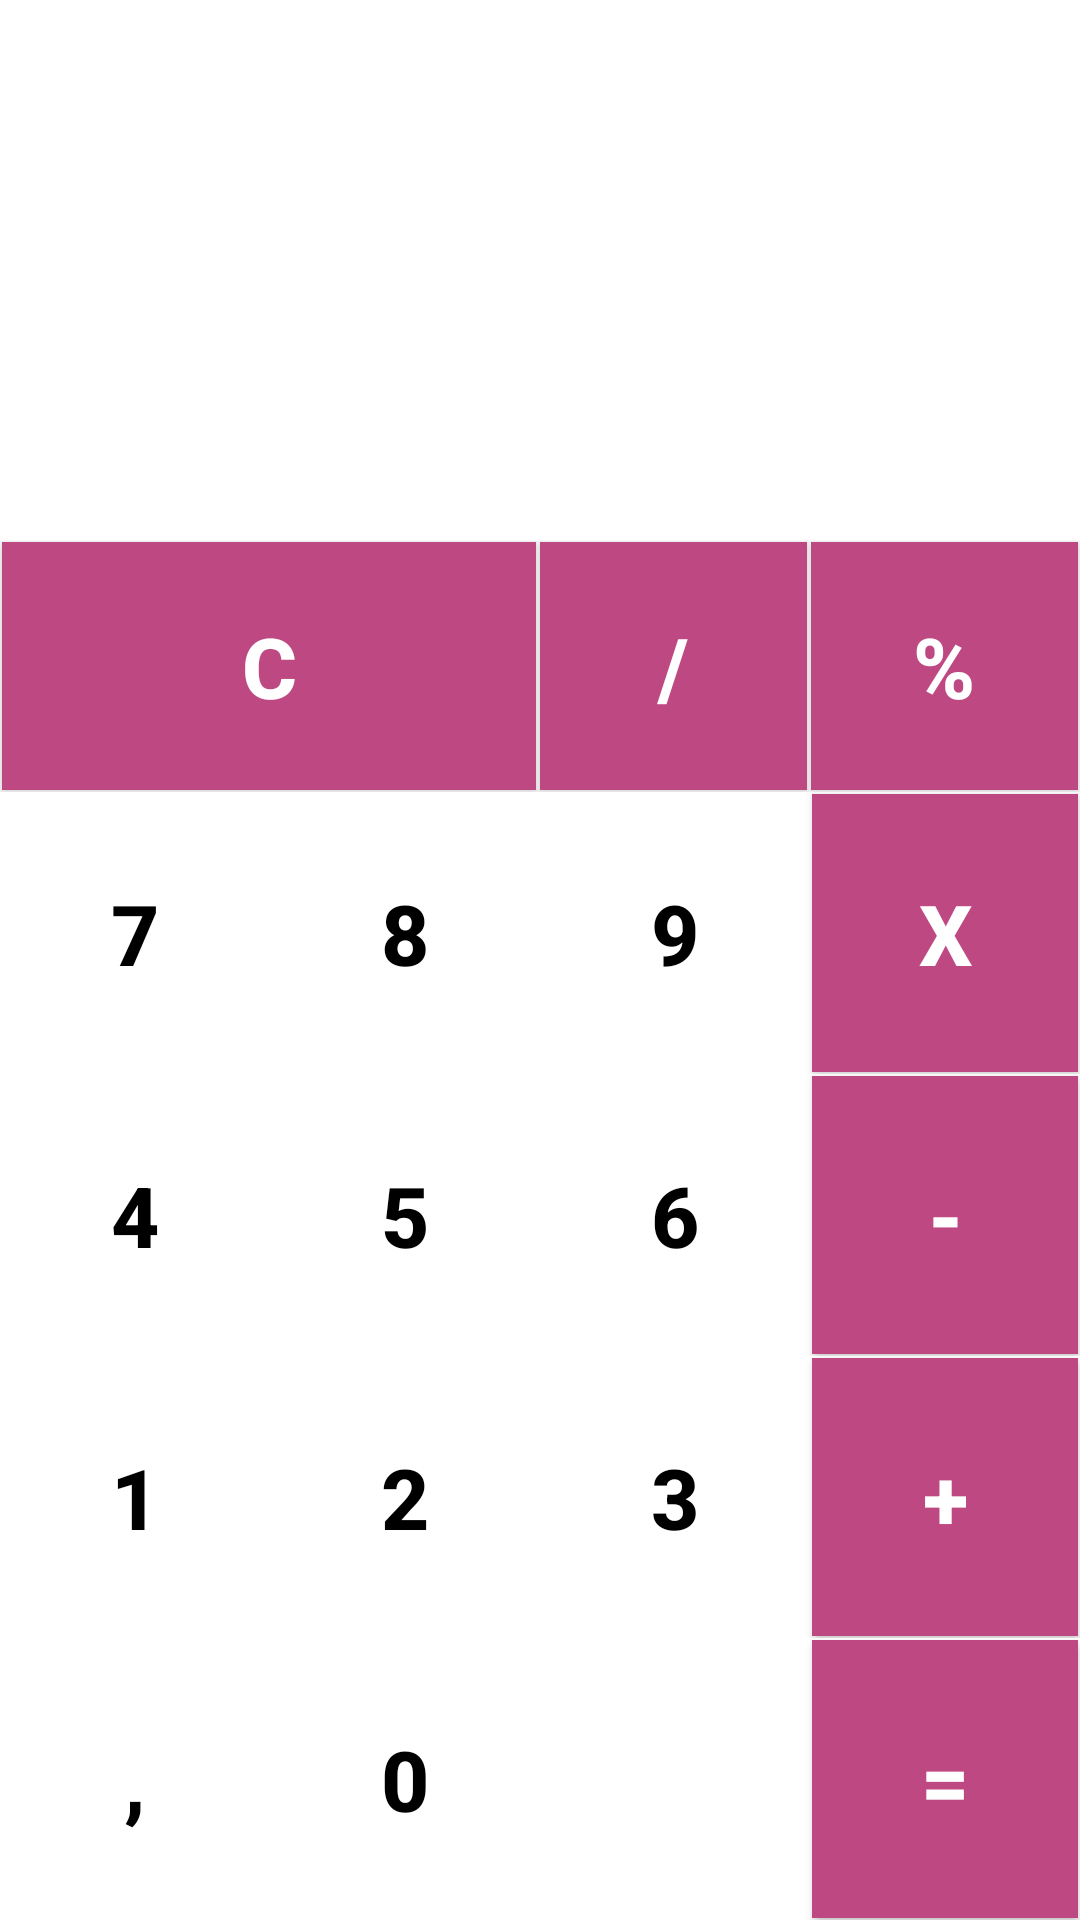

Write the Android layout XML for this screen, with the resource values it uses.
<!-- AndroidManifest.xml: application theme Theme.CalculatorForum -->
<!-- res/layout/activity_main.xml -->
<?xml version="1.0" encoding="utf-8"?>
<LinearLayout xmlns:android="http://schemas.android.com/apk/res/android"
    xmlns:app="http://schemas.android.com/apk/res-auto"
    xmlns:tools="http://schemas.android.com/tools"
    android:layout_width="match_parent"
    android:layout_height="match_parent"
    android:orientation="vertical"
    android:background="@color/white"
    tools:context=".MainActivity">
















    <androidx.appcompat.widget.AppCompatTextView
        android:id="@+id/txt_expressao"
        android:layout_width="match_parent"
        android:layout_height="80dp"
        android:text=""
        android:textColor="@color/black"
        android:textSize="40sp"
        android:gravity="end"
        android:layout_marginEnd="10dp"
        android:ellipsize="start"
        android:singleLine="true"/>

    <androidx.appcompat.widget.AppCompatTextView
        android:id="@+id/txt_resultado"
        android:layout_width="match_parent"
        android:layout_height="100dp"
        android:text=""
        android:textColor="@color/black"
        android:textSize="30sp"
        android:gravity="end"
        android:layout_marginEnd="10dp"
        android:ellipsize="end"
        android:maxLines="1"/>

    <LinearLayout
        android:layout_width="match_parent"
        android:layout_height="9dp"
        android:layout_weight="0.8"
        android:orientation="horizontal">

        <androidx.appcompat.widget.AppCompatButton
            android:id="@+id/bt_limpar"
            style="@style/Operators_Button"
            android:layout_weight="2"
            android:text="C" />

        <androidx.appcompat.widget.AppCompatButton
            android:id="@+id/bt_divisao"
            style="@style/Operators_Button"
            android:text="/" />

        <androidx.appcompat.widget.AppCompatButton
            android:id="@+id/bt_porcentagem"
            style="@style/Operators_Button"
            android:text="%" />



    </LinearLayout>

    <LinearLayout
        android:layout_width="match_parent"
        android:layout_height="0dp"
        android:layout_weight="1"
        android:orientation="horizontal">

        <androidx.appcompat.widget.AppCompatButton
            android:id="@+id/numero_sete"
            style="@style/Numbers_Button"
            android:text="7" />

        <androidx.appcompat.widget.AppCompatButton
            android:id="@+id/numero_oito"
            style="@style/Numbers_Button"
            android:text="8" />

        <androidx.appcompat.widget.AppCompatButton
            android:id="@+id/numero_nove"
            style="@style/Numbers_Button"
            android:text="9" />

        <androidx.appcompat.widget.AppCompatButton
            android:id="@+id/bt_multiplicacao"
            style="@style/Operators_Button"
            android:text="X" />

    </LinearLayout>

    <LinearLayout
        android:layout_width="match_parent"
        android:layout_height="0dp"
        android:layout_weight="1"
        android:orientation="horizontal">

        <androidx.appcompat.widget.AppCompatButton
            android:id="@+id/numero_quatro"
            style="@style/Numbers_Button"
            android:text="4" />

        <androidx.appcompat.widget.AppCompatButton
            android:id="@+id/numero_cinco"
            style="@style/Numbers_Button"
            android:text="5" />

        <androidx.appcompat.widget.AppCompatButton
            android:id="@+id/numero_seis"
            style="@style/Numbers_Button"
            android:text="6" />

        <androidx.appcompat.widget.AppCompatButton
            android:id="@+id/bt_subtracao"
            style="@style/Operators_Button"
            android:text="-" />

    </LinearLayout>

    <LinearLayout
        android:layout_width="match_parent"
        android:layout_height="0dp"
        android:layout_weight="1"
        android:orientation="horizontal">

        <androidx.appcompat.widget.AppCompatButton
            android:id="@+id/numero_um"
            style="@style/Numbers_Button"
            android:text="1" />

        <androidx.appcompat.widget.AppCompatButton
            android:id="@+id/numero_dois"
            style="@style/Numbers_Button"
            android:text="2" />

        <androidx.appcompat.widget.AppCompatButton
            android:id="@+id/numero_tres"
            style="@style/Numbers_Button"
            android:text="3" />

        <androidx.appcompat.widget.AppCompatButton
            android:id="@+id/bt_adicao"
            style="@style/Operators_Button"
            android:text="+" />

    </LinearLayout>

    <LinearLayout
        android:layout_width="match_parent"
        android:layout_height="0dp"
        android:layout_weight="1"
        android:orientation="horizontal">

        <androidx.appcompat.widget.AppCompatButton
            android:id="@+id/virgula"
            style="@style/Numbers_Button"
            android:text="," />

        <androidx.appcompat.widget.AppCompatButton
            android:id="@+id/numero_zero"
            style="@style/Numbers_Button"
            android:text="0" />

        <androidx.appcompat.widget.AppCompatImageView
            android:id="@+id/backspace"
            style="@style/Numbers_Button"
            android:src="@drawable/backspace" />

        <androidx.appcompat.widget.AppCompatButton
            android:id="@+id/igual"
            style="@style/Operators_Button"
            android:text="=" />

    </LinearLayout>










</LinearLayout>
<!-- resources referenced by this layout -->
<resources>
  <color name="black">#FF000000</color>
  <color name="white">#FFFFFFFF</color>
  <style name="Numbers_Button" parent="Container_Button">
          <item name="android:background">@drawable/botao_numero_clicado</item>
          <item name="android:textColor">@color/black</item>
      </style>
  <style name="Operators_Button" parent="Container_Button">
          <item name="android:background">@color/pink</item>
          <item name="android:textColor">@color/white</item>
      </style>
  <style name="Theme.CalculatorForum" parent="Theme.MaterialComponents.DayNight.DarkActionBar">
          
          <item name="colorPrimary">@color/white</item>
          <item name="colorPrimaryVariant">@color/white</item>
          <item name="colorOnPrimary">@color/white</item>
          
          <item name="colorSecondary">@color/teal_200</item>
          <item name="colorSecondaryVariant">@color/teal_700</item>
          <item name="colorOnSecondary">@color/black</item>
          
          <item name="android:statusBarColor" tools:targetApi="l">?attr/colorPrimaryVariant</item>
          
      </style>
  <style name="Container_Button">
          <item name="android:layout_width">0dp</item>
          <item name="android:layout_height">match_parent</item>
          <item name="android:layout_weight">1</item>
          <item name="android:textSize">28sp</item>
          <item name="android:gravity">center</item>
          <item name="android:textStyle">bold</item>
          <item name="android:layout_margin">0.5dp</item>
      </style>
  <color name="pink">#BE4881</color>
  <color name="teal_200">#FF03DAC5</color>
  <color name="teal_700">#FF018786</color>
</resources>
